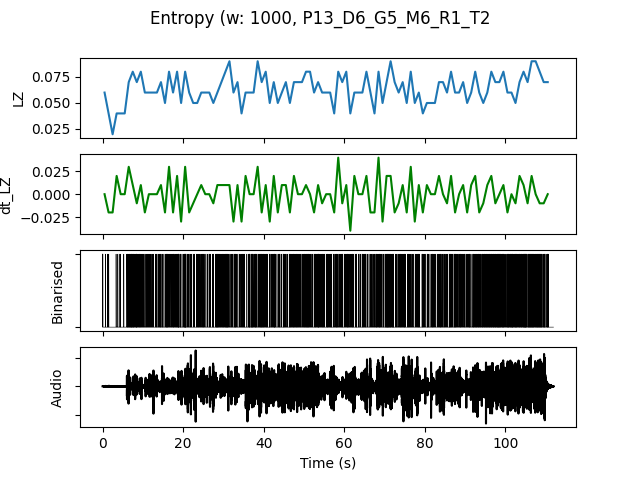

Data behind this chart, as committed beside it:
, t0, LZ, dt_LZ, IOI, nCounts
0.0, 0.0, 0.05979, 0.0, 0.3333, 3
1.0, 1.0, 0.03986, -0.01993, 0.5, 2
2.0, 2.0, 0.01993, -0.01993, 0.0, 0
3.0, 3.0, 0.03986, 0.01993, 0.5, 2
4.0, 4.0, 0.03986, 0.0, 0.5, 2
5.0, 5.0, 0.03986, 0.0, 1.0, 1
6.0, 6.0, 0.06976, 0.0299, 0.1429, 7
7.0, 7.0, 0.07973, 0.009966, 0.1429, 7
8.0, 8.0, 0.06976, -0.009966, 0.1667, 6
9.0, 9.0, 0.07973, 0.009966, 0.2, 5
10.0, 10.0, 0.05979, -0.01993, 0.25, 4
11.0, 11.0, 0.05979, 0.0, 0.25, 4
12.0, 12.0, 0.05979, 0.0, 0.3333, 3
13.0, 13.0, 0.05979, 0.0, 0.25, 4
14.0, 14.0, 0.06976, 0.009966, 0.2, 5
15.0, 15.0, 0.04983, -0.01993, 0.25, 4
16.0, 16.0, 0.07973, 0.0299, 0.2, 5
17.0, 17.0, 0.05979, -0.01993, 0.2, 5
18.0, 18.0, 0.07973, 0.01993, 0.1429, 7
19.0, 19.0, 0.04983, -0.0299, 0.3333, 3
20.0, 20.0, 0.07973, 0.0299, 0.1429, 7
21.0, 21.0, 0.05979, -0.01993, 0.25, 4
22.0, 22.0, 0.04983, -0.009966, 0.3333, 3
23.0, 23.0, 0.04983, 0.0, 0.25, 4
24.0, 24.0, 0.05979, 0.009966, 0.2, 5
25.0, 25.0, 0.05979, 0.0, 0.3333, 3
26.0, 26.0, 0.05979, 0.0, 0.25, 4
27.0, 27.0, 0.04983, -0.009966, 0.25, 4
28.0, 28.0, 0.05979, 0.009966, 0.1667, 6
29.0, 29.0, 0.06976, 0.009966, 0.2, 5
30.0, 30.0, 0.07973, 0.009966, 0.1667, 6
31.0, 31.0, 0.08969, 0.009966, 0.1667, 6
32.0, 32.0, 0.05979, -0.0299, 0.25, 4
33.0, 33.0, 0.06976, 0.009966, 0.25, 4
34.0, 34.0, 0.03986, -0.0299, 0.25, 4
35.0, 35.0, 0.05979, 0.01993, 0.3333, 3
36.0, 36.0, 0.05979, 0.0, 0.1667, 6
37.0, 37.0, 0.05979, 0.0, 0.2, 5
38.0, 38.0, 0.08969, 0.0299, 0.2, 5
39.0, 39.0, 0.06976, -0.01993, 0.1667, 6
40.0, 40.0, 0.07973, 0.009966, 0.1667, 6
41.0, 41.0, 0.04983, -0.0299, 0.25, 4
42.0, 42.0, 0.06976, 0.01993, 0.1667, 6
43.0, 43.0, 0.04983, -0.01993, 0.3333, 3
44.0, 44.0, 0.05979, 0.009966, 0.3333, 3
45.0, 45.0, 0.06976, 0.009966, 0.2, 5
46.0, 46.0, 0.04983, -0.01993, 0.25, 4
47.0, 47.0, 0.06976, 0.01993, 0.2, 5
48.0, 48.0, 0.06976, 0.0, 0.2, 5
49.0, 49.0, 0.06976, 0.0, 0.25, 4
50.0, 50.0, 0.07973, 0.009966, 0.1667, 6
51.0, 51.0, 0.07973, 0.0, 0.2, 5
52.0, 52.0, 0.05979, -0.01993, 0.25, 4
53.0, 53.0, 0.06976, 0.009966, 0.1667, 6
54.0, 54.0, 0.05979, -0.009966, 0.2, 5
55.0, 55.0, 0.05979, 0.0, 0.25, 4
56.0, 56.0, 0.05979, 0.0, 0.2, 5
57.0, 57.0, 0.03986, -0.01993, 0.3333, 3
58.0, 58.0, 0.07973, 0.03986, 0.2, 5
59.0, 59.0, 0.06976, -0.009966, 0.25, 4
... 51 more rows
